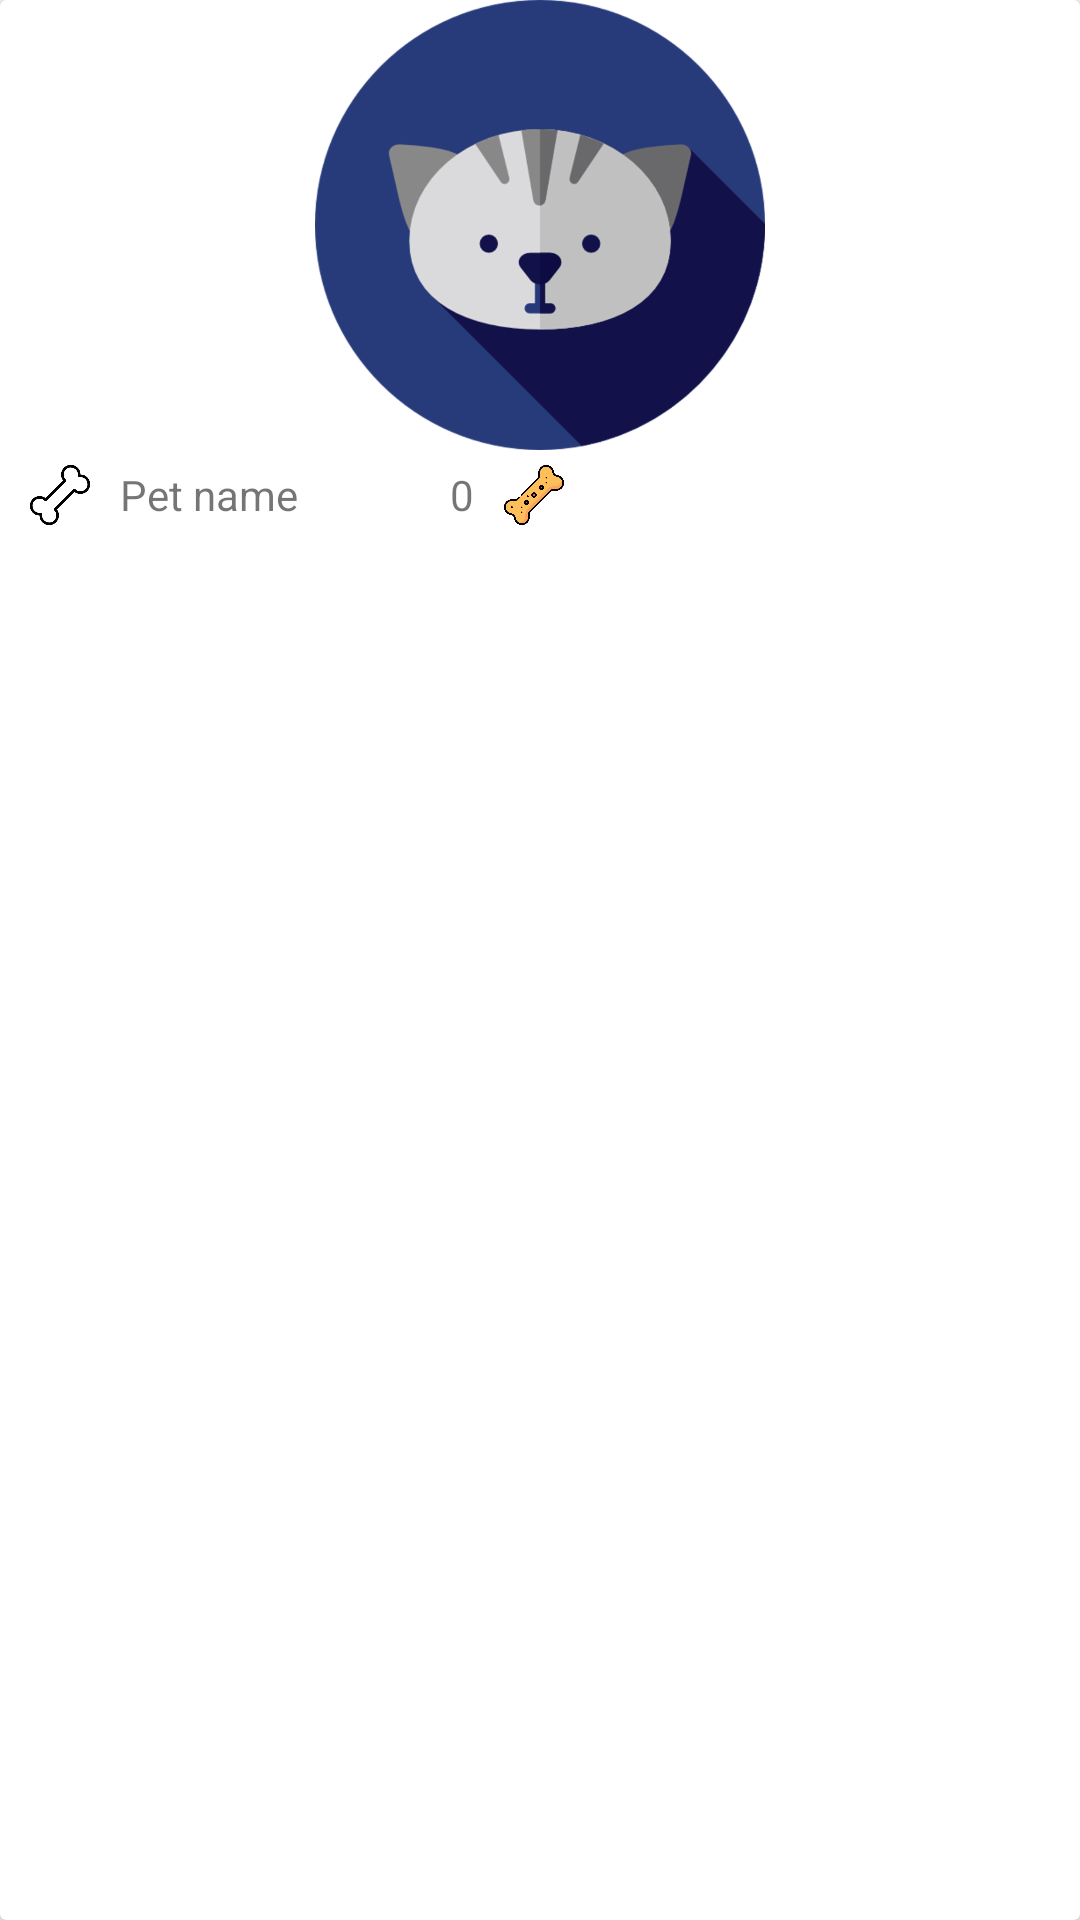

Reconstruct the res/layout file that produces this screen, plus the resources it refers to.
<!-- AndroidManifest.xml: application theme Theme.PetApp -->
<!-- res/layout/card_animal.xml -->
<?xml version="1.0" encoding="utf-8"?>
<androidx.cardview.widget.CardView
    xmlns:android="http://schemas.android.com/apk/res/android"
    android:layout_width="@dimen/cardSize"
    android:layout_height="wrap_content"
    android:layout_marginTop="@dimen/marginCard"
    android:layout_marginBottom="@dimen/marginCard">

    <RelativeLayout
        android:layout_width="match_parent"
        android:layout_height="match_parent">

        <ImageView
            android:id="@+id/imgMascota"
            android:layout_width="@dimen/imgSize"
            android:layout_height="@dimen/imgSize"
            android:src="@drawable/cat_1"
            android:layout_centerHorizontal="true"/>

        <LinearLayout
            android:layout_width="match_parent"
            android:layout_height="wrap_content"
            android:minHeight="@dimen/minHeight"
            android:orientation="horizontal"
            android:gravity="center_vertical"
            android:layout_below="@id/imgMascota">

            <Button
                android:id="@+id/btnLike"
                android:layout_width="@dimen/iconSize"
                android:layout_height="@dimen/iconSize"
                android:background="@drawable/bone_icon"
                android:scaleType="centerCrop"
                android:layout_marginLeft="@dimen/marginCardElements"/>

            <TextView
                android:id="@+id/tvName"
                android:layout_width="@dimen/textSize"
                android:layout_height="wrap_content"
                android:text="@string/name"
                android:layout_marginLeft="@dimen/marginCardElements"/>

            <TextView
                android:id="@+id/tvLikes"
                android:layout_width="wrap_content"
                android:layout_height="wrap_content"
                android:text="0"
                android:layout_marginLeft="@dimen/marginCardElements"/>

            <ImageView
                android:id="@+id/imgBoneActive"
                android:layout_width="@dimen/iconSize"
                android:layout_height="@dimen/iconSize"
                android:layout_marginLeft="@dimen/marginCardElements"
                android:scaleType="centerCrop"
                android:src="@drawable/bone_active" />

        </LinearLayout>


    </RelativeLayout>
</androidx.cardview.widget.CardView>
<!-- resources referenced by this layout -->
<resources>
  <dimen name="cardSize">200dp</dimen>
  <dimen name="iconSize">20dp</dimen>
  <dimen name="imgSize">150dp</dimen>
  <dimen name="marginCard">20dp</dimen>
  <dimen name="marginCardElements">10dp</dimen>
  <dimen name="minHeight">30dp</dimen>
  <dimen name="textSize">100dp</dimen>
  <!-- drawable bone_active: png bitmap (drawable-hdpi, 25226 bytes) -->
  <!-- drawable bone_icon: png bitmap (drawable-hdpi, 8618 bytes) -->
  <!-- drawable cat_1: png bitmap (drawable-hdpi, 29992 bytes) -->
  <string name="name">Pet name</string>
  <style name="Theme.PetApp" parent="Theme.AppCompat.Light.DarkActionBar">
          <item name="colorPrimary">@color/primaryColor</item>
          <item name="colorPrimaryDark">@color/darkPrimaryColor</item>
          <item name="colorAccent">@color/accentColor</item>
          <item name="android:statusBarColor" tools:targetApi="l">?attr/colorPrimaryVariant</item>
          
      </style>
  <color name="primaryColor">#00BCD4</color>
  <color name="darkPrimaryColor">#0097A7</color>
  <color name="accentColor">#795548</color>
</resources>
